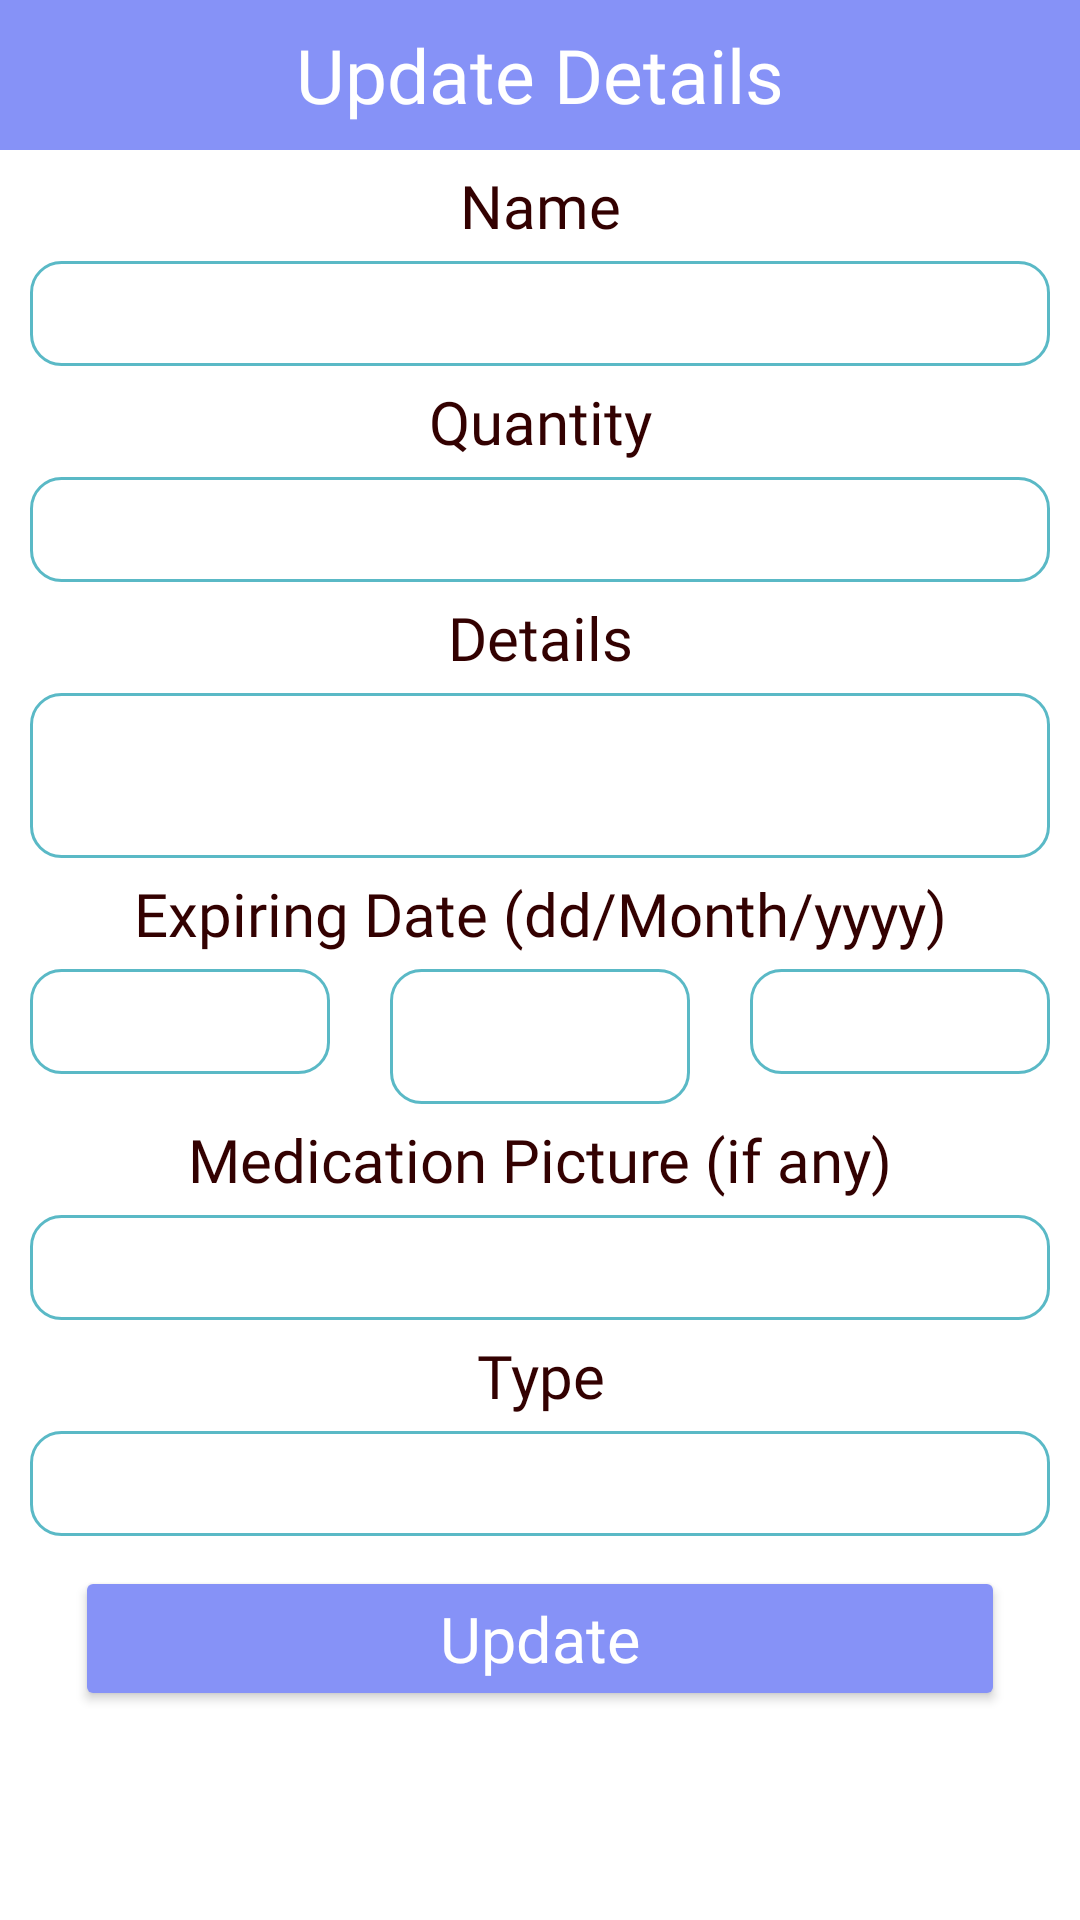

Write the Android layout XML for this screen, with the resource values it uses.
<!-- AndroidManifest.xml: application theme Theme.Dentalpro -->
<!-- res/layout/update_popup.xml -->
<?xml version="1.0" encoding="utf-8"?>
<ScrollView xmlns:android="http://schemas.android.com/apk/res/android"
    xmlns:tools="http://schemas.android.com/tools"
    android:layout_width="match_parent"
    android:layout_height="match_parent"
    xmlns:app="http://schemas.android.com/apk/res-auto">

    <LinearLayout
        android:layout_width="match_parent"
        android:layout_height="wrap_content"
        android:orientation="vertical">

    <TextView
        android:layout_width="match_parent"
        android:layout_height="50dp"
        android:text="Update Details"
        android:background="@color/lavender"
        android:textSize="25dp"
        android:gravity="center"
        android:fontFamily="@font/alegreya_sc"
        android:textColor="@color/white"/>

    <TextView
        android:layout_width="match_parent"
        android:layout_height="wrap_content"
        android:gravity="center"
        android:textSize="20sp"
        android:layout_marginTop="5dp"
        android:layout_marginBottom="5dp"
        android:textColor="@color/brown"
        android:fontFamily="@font/alegreya_sc"
        android:text="Name"/>

    <EditText
        android:layout_width="match_parent"
        android:layout_height="35dp"
        android:layout_marginLeft="10dp"
        android:layout_marginRight="10dp"
        android:background="@drawable/roundedpopup"
        android:gravity="center"
        android:textColor="@color/gray"
        android:fontFamily="@font/alegreya_sc"
        android:id="@+id/txtName" />

    <TextView
        android:layout_width="match_parent"
        android:layout_height="wrap_content"
        android:gravity="center"
        android:textSize="20sp"
        android:layout_marginTop="5dp"
        android:layout_marginBottom="5dp"
        android:textColor="@color/brown"
        android:fontFamily="@font/alegreya_sc"
        android:text="Quantity"/>

    <EditText
        android:layout_width="match_parent"
        android:layout_height="35dp"
        android:layout_marginLeft="10dp"
        android:layout_marginRight="10dp"
        android:background="@drawable/roundedpopup"
        android:gravity="center"
        android:textColor="@color/gray"
        android:fontFamily="@font/alegreya_sc"
        android:id="@+id/txtQuantity" />

    <TextView
        android:layout_width="match_parent"
        android:layout_height="wrap_content"
        android:gravity="center"
        android:textSize="20sp"
        android:layout_marginTop="5dp"
        android:layout_marginBottom="5dp"
        android:textColor="@color/brown"
        android:fontFamily="@font/alegreya_sc"
        android:text="Details"/>

    <EditText
        android:layout_width="match_parent"
        android:layout_height="55dp"
        android:layout_marginLeft="10dp"
        android:layout_marginRight="10dp"
        android:background="@drawable/roundedpopup"
        android:gravity="center"
        android:textColor="@color/gray"
        android:fontFamily="@font/alegreya_sc"
        android:id="@+id/txtDetail" />

        <TextView
            android:layout_width="match_parent"
            android:layout_height="wrap_content"
            android:gravity="center"
            android:textSize="20sp"
            android:layout_marginTop="5dp"
            android:layout_marginBottom="5dp"
            android:textColor="@color/brown"
            android:fontFamily="@font/alegreya_sc"
            android:text="Expiring Date (dd/Month/yyyy)"/>

        
        
        
        
        
        
        
        

        
        <LinearLayout
            android:layout_width="match_parent"
            android:layout_height="wrap_content"
            android:orientation="horizontal">

            
            
            
            
            
            
            

            <EditText
                android:layout_width="0dp"
                android:layout_height="35dp"
                android:layout_weight="1"
                android:layout_marginLeft="10dp"
                android:layout_marginRight="10dp"
                android:background="@drawable/roundedpopup"
                android:gravity="center"
                android:textColor="@color/gray"
                android:fontFamily="@font/alegreya_sc"
                android:id="@+id/txtDay" />

            
            <Spinner
                android:id="@+id/spinnerMonth"
                android:layout_width="0dp"
                android:layout_height="45dp"
                android:layout_weight="1"
                android:layout_marginLeft="10dp"
                android:layout_marginRight="10dp"
                android:background="@drawable/roundedpopup"
                android:textColor="@color/gray"
                android:fontFamily="@font/alegreya_sc"
                android:gravity="center" />

            
            <EditText
                android:layout_width="0dp"
                android:layout_height="35dp"
                android:layout_weight="1"
                android:layout_marginLeft="10dp"
                android:layout_marginRight="10dp"
                android:background="@drawable/roundedpopup"
                android:gravity="center"
                android:textColor="@color/gray"
                android:fontFamily="@font/alegreya_sc"
                android:id="@+id/txtYear" />

        </LinearLayout>

    <TextView
        android:layout_width="match_parent"
        android:layout_height="wrap_content"
        android:gravity="center"
        android:textSize="20sp"
        android:layout_marginTop="5dp"
        android:layout_marginBottom="5dp"
        android:textColor="@color/brown"
        android:fontFamily="@font/alegreya_sc"
        android:text="Medication Picture (if any)"/>

    <EditText
        android:layout_width="match_parent"
        android:layout_height="35dp"
        android:layout_marginLeft="10dp"
        android:layout_marginRight="10dp"
        android:background="@drawable/roundedpopup"
        android:gravity="center"
        android:textColor="@color/gray"
        android:fontFamily="@font/alegreya_sc"
        android:id="@+id/txtMedPic" />

    <TextView
        android:layout_width="match_parent"
        android:layout_height="wrap_content"
        android:gravity="center"
        android:textSize="20sp"
        android:layout_marginTop="5dp"
        android:layout_marginBottom="5dp"
        android:textColor="@color/brown"
        android:fontFamily="@font/alegreya_sc"
        android:text="Type"/>

    <Spinner
        android:id="@+id/spinnerType"
        android:layout_width="match_parent"
        android:layout_height="35dp"
        android:layout_marginLeft="10dp"
        android:layout_marginRight="10dp"
        android:background="@drawable/roundedpopup"
        android:textColor="@color/gray"
        android:fontFamily="@font/alegreya_sc"
        android:gravity="center" />

    <Button
        android:layout_width="match_parent"
        android:layout_height="wrap_content"
        android:layout_marginLeft="25dp"
        android:layout_marginRight="25dp"
        android:layout_marginTop="10dp"
        android:text="Update"
        android:textSize="21dp"
        android:textAllCaps="false"
        android:gravity="center"
        android:backgroundTint="@color/lavender"
        android:textColor="@color/white"
        android:fontFamily="@font/alegreya_sc"
        android:id="@+id/btnUpdate"/>
    </LinearLayout>

</ScrollView>
<!-- resources referenced by this layout -->
<resources>
  <color name="brown">#330101</color>
  <color name="gray">#393939</color>
  <color name="lavender">#8692f7</color>
  <color name="white">#FFFFFFFF</color>
  <!-- drawable roundedpopup (drawable) -->
  <?xml version="1.0" encoding="utf-8"?>
  <shape xmlns:android="http://schemas.android.com/apk/res/android">
  
      <solid android:color="#FFFFFF" />
      <stroke
          android:width="1dp"
          android:color="@color/green1"/>
      <corners
          android:radius="10dp"/>
  </shape>
  <style name="Theme.Dentalpro" parent="Theme.MaterialComponents.DayNight.NoActionBar">
          
          <item name="colorPrimary">@color/lavender</item>
          <item name="colorPrimaryVariant">@color/lavender</item>
          <item name="colorOnPrimary">@color/white</item>
          
          <item name="colorSecondary">@color/teal_200</item>
          <item name="colorSecondaryVariant">@color/teal_700</item>
          <item name="colorOnSecondary">@color/black</item>
          
          <item name="android:statusBarColor">?attr/colorPrimaryVariant</item>
          
      </style>
  <color name="green1">#5AB9C6</color>
  <color name="teal_200">#FF03DAC5</color>
  <color name="teal_700">#FF018786</color>
  <color name="black">#FF000000</color>
</resources>
